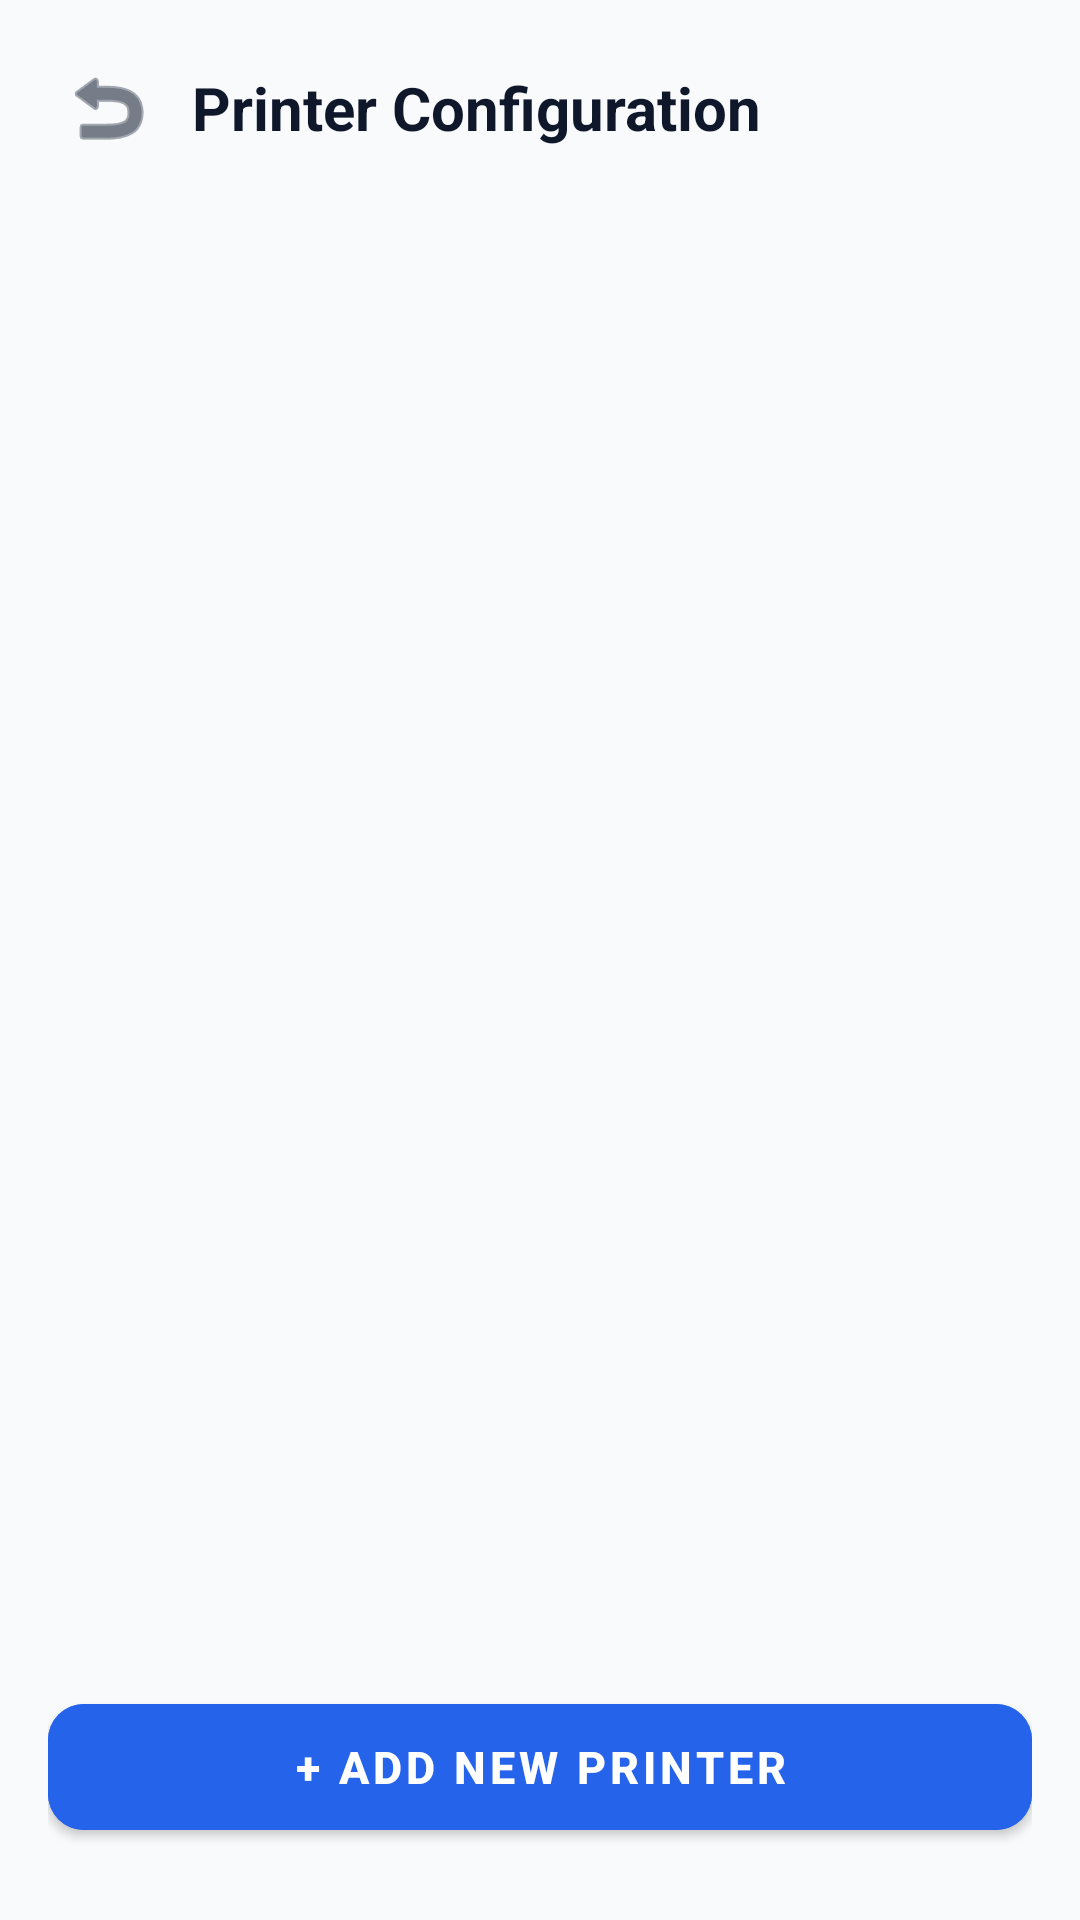

Android layout source for this screen:
<!-- AndroidManifest.xml: application theme Theme.ThermalPrintBridge -->
<!-- res/layout/activity_settings.xml -->
<?xml version="1.0" encoding="utf-8"?>
<LinearLayout xmlns:android="http://schemas.android.com/apk/res/android"
    xmlns:app="http://schemas.android.com/apk/res-auto"
    android:layout_width="match_parent"
    android:layout_height="match_parent"
    android:orientation="vertical"
    android:background="#F8FAFC"
    android:fitsSystemWindows="true"
    android:padding="16dp">

    
    <LinearLayout
        android:layout_width="match_parent"
        android:layout_height="wrap_content"
        android:orientation="horizontal"
        android:gravity="center_vertical"
        android:layout_marginBottom="16dp">

        <ImageButton
            android:id="@+id/btnBack"
            android:layout_width="40dp"
            android:layout_height="40dp"
            android:background="?android:attr/selectableItemBackgroundBorderless"
            android:src="@android:drawable/ic_menu_revert"
            app:tint="#1E293B"
            android:contentDescription="@string/btn_back_desc" />

        <TextView
            android:layout_width="wrap_content"
            android:layout_height="wrap_content"
            android:text="@string/settings_title"
            android:textColor="#0F172A"
            android:textSize="20sp"
            android:textStyle="bold"
            android:layout_marginStart="8dp" />
    </LinearLayout>

    <androidx.recyclerview.widget.RecyclerView
        android:id="@+id/rvPrinters"
        android:layout_width="match_parent"
        android:layout_height="0dp"
        android:layout_weight="1" />

    
    <Button
        android:id="@+id/btnAddNewPrinter"
        android:layout_width="match_parent"
        android:layout_height="54dp"
        android:text="@string/btn_add_new_printer"
        android:textSize="15sp"
        android:textStyle="bold"
        android:textColor="#FFFFFF"
        android:backgroundTint="#2563EB"
        app:cornerRadius="12dp"
        android:layout_marginTop="8dp"
        android:layout_marginBottom="8dp" />
</LinearLayout>
<!-- resources referenced by this layout -->
<resources>
  <string name="btn_add_new_printer">+ ADD NEW PRINTER</string>
  <string name="btn_back_desc">Back</string>
  <string name="settings_title">Printer Configuration</string>
  <style name="Theme.ThermalPrintBridge" parent="Theme.MaterialComponents.DayNight.NoActionBar">
          <item name="android:statusBarColor">#F8FAFC</item>
          <item name="android:windowLightStatusBar">true</item>
          <item name="android:navigationBarColor">#FFFFFF</item>
          <item name="android:windowLightNavigationBar" tools:targetApi="o_mr1">true</item>
      </style>
</resources>
